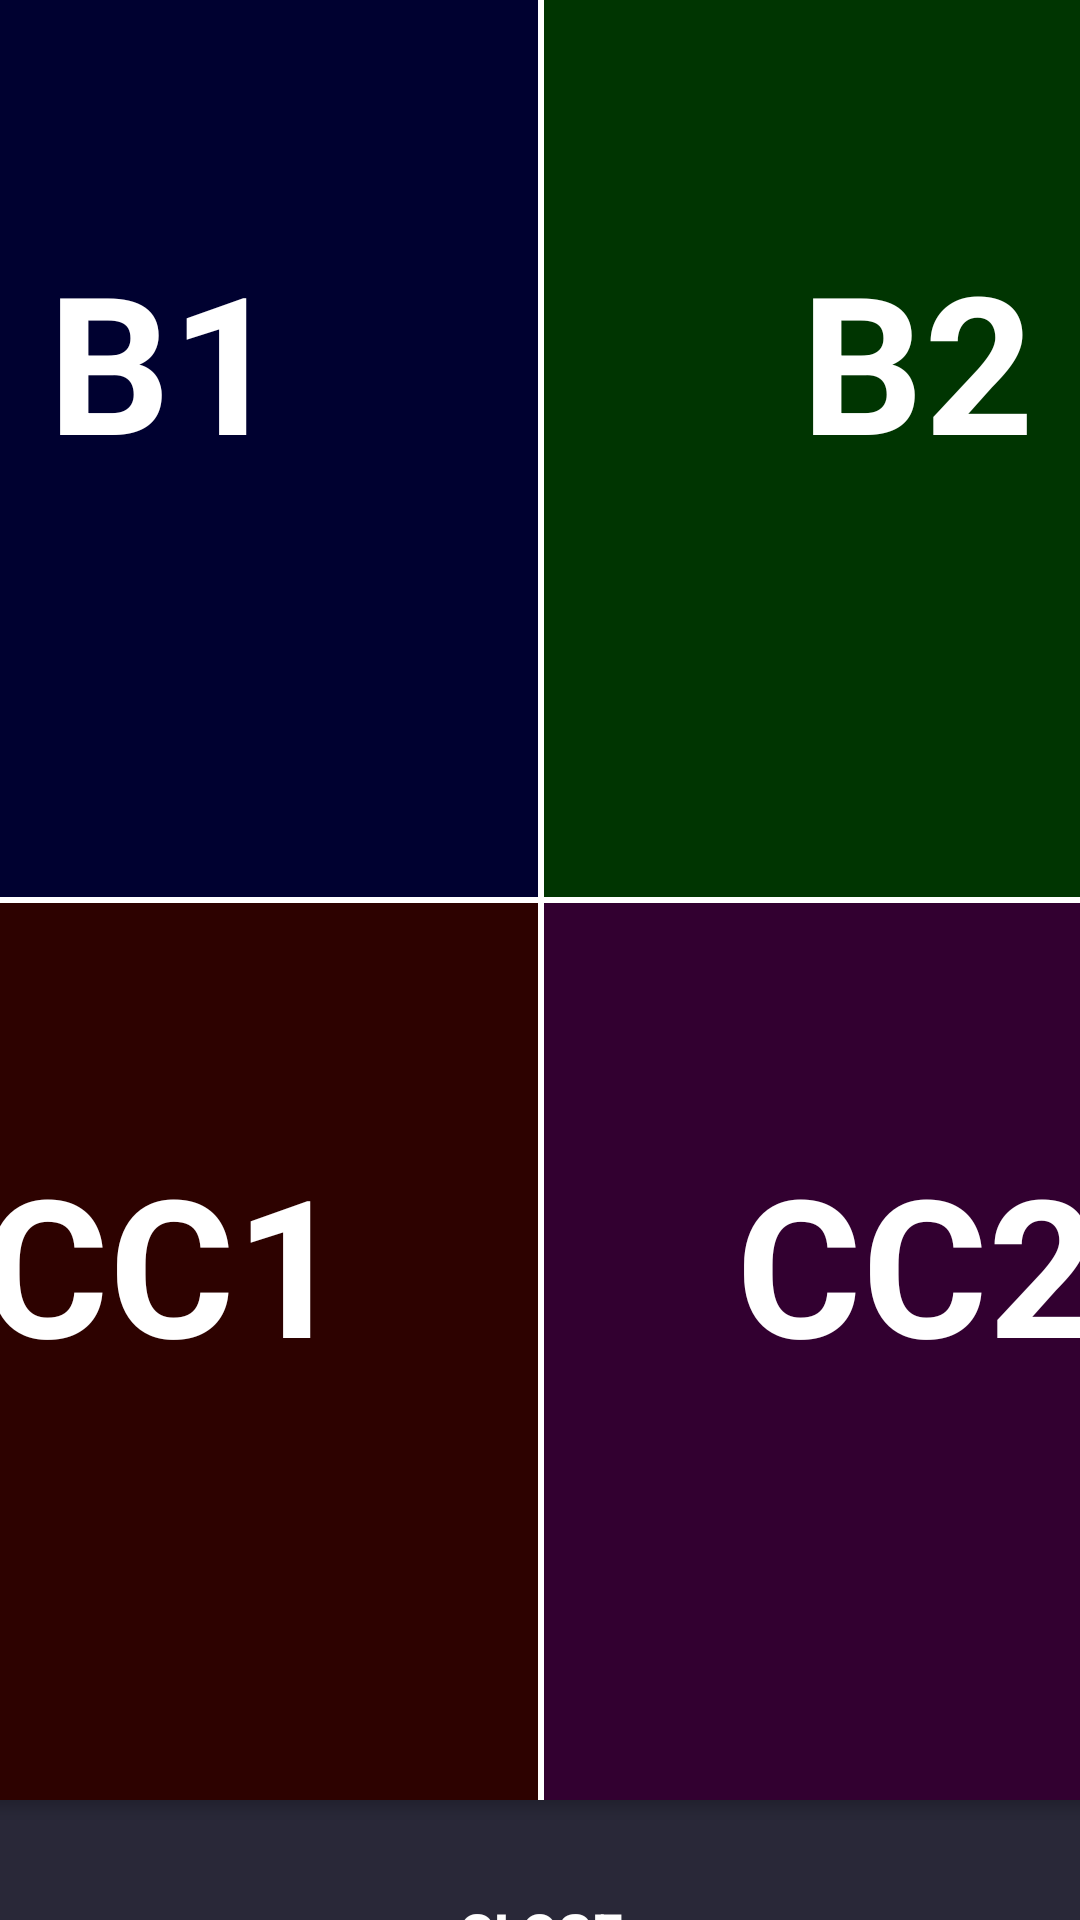

Write the Android layout XML for this screen, with the resource values it uses.
<!-- AndroidManifest.xml: application theme Theme.Weed3D.NoActionBar -->
<!-- res/layout/dialog_type.xml -->
<?xml version="1.0" encoding="utf-8"?>
<androidx.constraintlayout.widget.ConstraintLayout xmlns:android="http://schemas.android.com/apk/res/android"
    android:layout_width="wrap_content"
    xmlns:app="http://schemas.android.com/apk/res-auto"
    xmlns:tools="http://schemas.android.com/tools"
    android:background="@android:color/transparent"
    android:layout_height="wrap_content">

    <androidx.cardview.widget.CardView
        android:id="@+id/cardView"
        android:layout_width="500dp"
        android:layout_height="600dp"
        app:cardCornerRadius="40dp"
        app:layout_constraintEnd_toEndOf="parent"
        app:layout_constraintStart_toStartOf="parent"
        app:layout_constraintTop_toTopOf="parent">

        <androidx.constraintlayout.widget.ConstraintLayout
            android:layout_width="match_parent"
            android:background="@color/white"
            android:layout_height="match_parent">
            <androidx.constraintlayout.widget.Guideline
                app:layout_constraintGuide_percent="0.5"
                android:orientation="vertical"
                android:id="@+id/verticalGuideline"
                android:layout_width="wrap_content"
                android:layout_height="wrap_content" />
            <androidx.constraintlayout.widget.Guideline
                app:layout_constraintGuide_percent="0.5"
                android:orientation="horizontal"
                android:id="@+id/horizontalGuideline"
                android:layout_width="wrap_content"
                android:layout_height="wrap_content" />
            <LinearLayout
                android:id="@+id/b1Container"
                android:background="#000130"
                android:gravity="center"
                app:layout_constraintTop_toTopOf="parent"
                app:layout_constraintStart_toStartOf="parent"
                app:layout_constraintBottom_toTopOf="@id/horizontalGuideline"
                app:layout_constraintEnd_toStartOf="@id/verticalGuideline"
                android:layout_marginEnd="1dp"
                android:layout_marginBottom="1dp"
                android:layout_width="0dp"
                android:orientation="vertical"
                android:layout_height="0dp">
                <TextView
                    android:textColor="@color/white"
                    android:layout_width="wrap_content"
                    android:layout_height="wrap_content"
                    android:textSize="64sp"
                    android:textStyle="bold"
                    android:text="@string/b1"/>
                <TextView
                    android:id="@+id/b1TextView"
                    android:layout_marginTop="32dp"
                    android:textColor="@color/white"
                    android:textSize="20sp"
                    android:layout_width="wrap_content"
                    android:layout_height="wrap_content"
                    tools:text="0 de 2"/>
            </LinearLayout>
            <LinearLayout
                android:id="@+id/b2Container"
                android:background="#003501"
                android:gravity="center"
                app:layout_constraintTop_toTopOf="parent"
                app:layout_constraintEnd_toEndOf="parent"
                app:layout_constraintBottom_toTopOf="@id/horizontalGuideline"
                app:layout_constraintStart_toEndOf="@id/verticalGuideline"
                android:layout_marginStart="1dp"
                android:layout_marginBottom="1dp"
                android:layout_width="0dp"
                android:orientation="vertical"
                android:layout_height="0dp">
                <TextView
                    android:textColor="@color/white"
                    android:layout_width="wrap_content"
                    android:layout_height="wrap_content"
                    android:textSize="64sp"
                    android:textStyle="bold"
                    android:text="@string/b2"/>
                <TextView
                    android:id="@+id/b2TextView"
                    android:layout_marginTop="32dp"
                    android:textColor="@color/white"
                    android:textSize="20sp"
                    android:layout_width="wrap_content"
                    android:layout_height="wrap_content"
                    tools:text="0 de 2"/>
            </LinearLayout>

            <LinearLayout
                android:id="@+id/cc1Container"
                android:background="#2D0200"
                android:gravity="center"
                android:layout_marginTop="1dp"
                app:layout_constraintBottom_toBottomOf="parent"
                app:layout_constraintStart_toStartOf="parent"
                app:layout_constraintTop_toBottomOf="@id/horizontalGuideline"
                app:layout_constraintEnd_toStartOf="@id/verticalGuideline"
                android:layout_marginEnd="1dp"
                android:layout_width="0dp"
                android:orientation="vertical"
                android:layout_height="0dp">
                <TextView
                    android:textColor="@color/white"
                    android:layout_width="wrap_content"
                    android:layout_height="wrap_content"
                    android:textSize="64sp"
                    android:textStyle="bold"
                    android:text="@string/c1"/>
                <TextView
                    android:id="@+id/cc1TextView"
                    android:layout_marginTop="32dp"
                    android:textColor="@color/white"
                    android:textSize="20sp"
                    android:layout_width="wrap_content"
                    android:layout_height="wrap_content"
                    tools:text="0 de 2"/>
            </LinearLayout>

            <LinearLayout
                android:id="@+id/cc2Container"
                android:background="#320030"
                android:gravity="center"
                app:layout_constraintBottom_toBottomOf="parent"
                app:layout_constraintEnd_toEndOf="parent"
                app:layout_constraintStart_toEndOf="@id/verticalGuideline"
                app:layout_constraintTop_toBottomOf="@id/horizontalGuideline"
                android:layout_marginStart="1dp"
                android:layout_marginTop="1dp"
                android:layout_width="0dp"
                android:orientation="vertical"
                android:layout_height="0dp">
                <TextView
                    android:textColor="@color/white"
                    android:layout_width="wrap_content"
                    android:layout_height="wrap_content"
                    android:textSize="64sp"
                    android:textStyle="bold"
                    android:text="@string/c2"/>
                <TextView
                    android:id="@+id/cc2TextView"
                    android:layout_marginTop="32dp"
                    android:textColor="@color/white"
                    android:textSize="20sp"
                    android:layout_width="wrap_content"
                    android:layout_height="wrap_content"
                    tools:text="0 de 2"/>
            </LinearLayout>
        </androidx.constraintlayout.widget.ConstraintLayout>
    </androidx.cardview.widget.CardView>
    <androidx.appcompat.widget.AppCompatButton
        android:id="@+id/closeButton"
        app:layout_constraintTop_toBottomOf="@id/cardView"
        app:layout_constraintStart_toStartOf="parent"
        app:layout_constraintEnd_toEndOf="parent"
        android:layout_marginTop="20dp"
        android:textStyle="bold"
        android:textSize="18sp"
        android:textColor="@color/white"
        android:background="@drawable/primary_button_bg"
        android:text="@string/close"
        android:layout_width="wrap_content"
        android:layout_height="wrap_content" />
</androidx.constraintlayout.widget.ConstraintLayout>
<!-- resources referenced by this layout -->
<resources>
  <color name="white">#FFFFFFFF</color>
  <!-- drawable primary_button_bg (drawable) -->
  <?xml version="1.0" encoding="utf-8"?>
  <selector xmlns:android="http://schemas.android.com/apk/res/android">
      <item android:state_enabled="false" android:drawable="@drawable/button_disabled" />
      <item android:state_pressed="true" android:drawable="@drawable/primary_button_pressed" />
      <item android:drawable="@drawable/primary_button_default" />
  </selector>
  <string name="b1">B1</string>
  <string name="b2">B2</string>
  <string name="c1">CC1</string>
  <string name="c2">CC2</string>
  <string name="close">Close</string>
  <style name="Theme.Weed3D.NoActionBar">
          <item name="windowActionBar">false</item>
          <item name="windowNoTitle">true</item>
          <item name="android:windowBackground">@color/main_bg</item>
      </style>
  <!-- drawable primary_button_pressed (drawable) -->
  <?xml version="1.0" encoding="utf-8"?>
  <shape android:shape="rectangle"
      xmlns:android="http://schemas.android.com/apk/res/android">
      <corners android:radius="10dp" />
      <padding android:left="10dp" android:right="10dp" android:top="10dp" android:bottom="10dp" />
      <solid android:color="@color/second_red" android:width="1dp" />
  </shape>
  <!-- drawable primary_button_default (drawable) -->
  <?xml version="1.0" encoding="utf-8"?>
  <shape android:shape="rectangle"
      xmlns:android="http://schemas.android.com/apk/res/android">
      <corners android:radius="10dp" />
      <padding android:left="10dp" android:right="10dp" android:top="10dp" android:bottom="10dp" />
      <solid android:color="@color/main_red" android:width="1dp" />
  </shape>
  <color name="main_bg">#292838</color>
  <color name="second_red">#990001</color>
  <color name="main_red">#F00001</color>
</resources>
